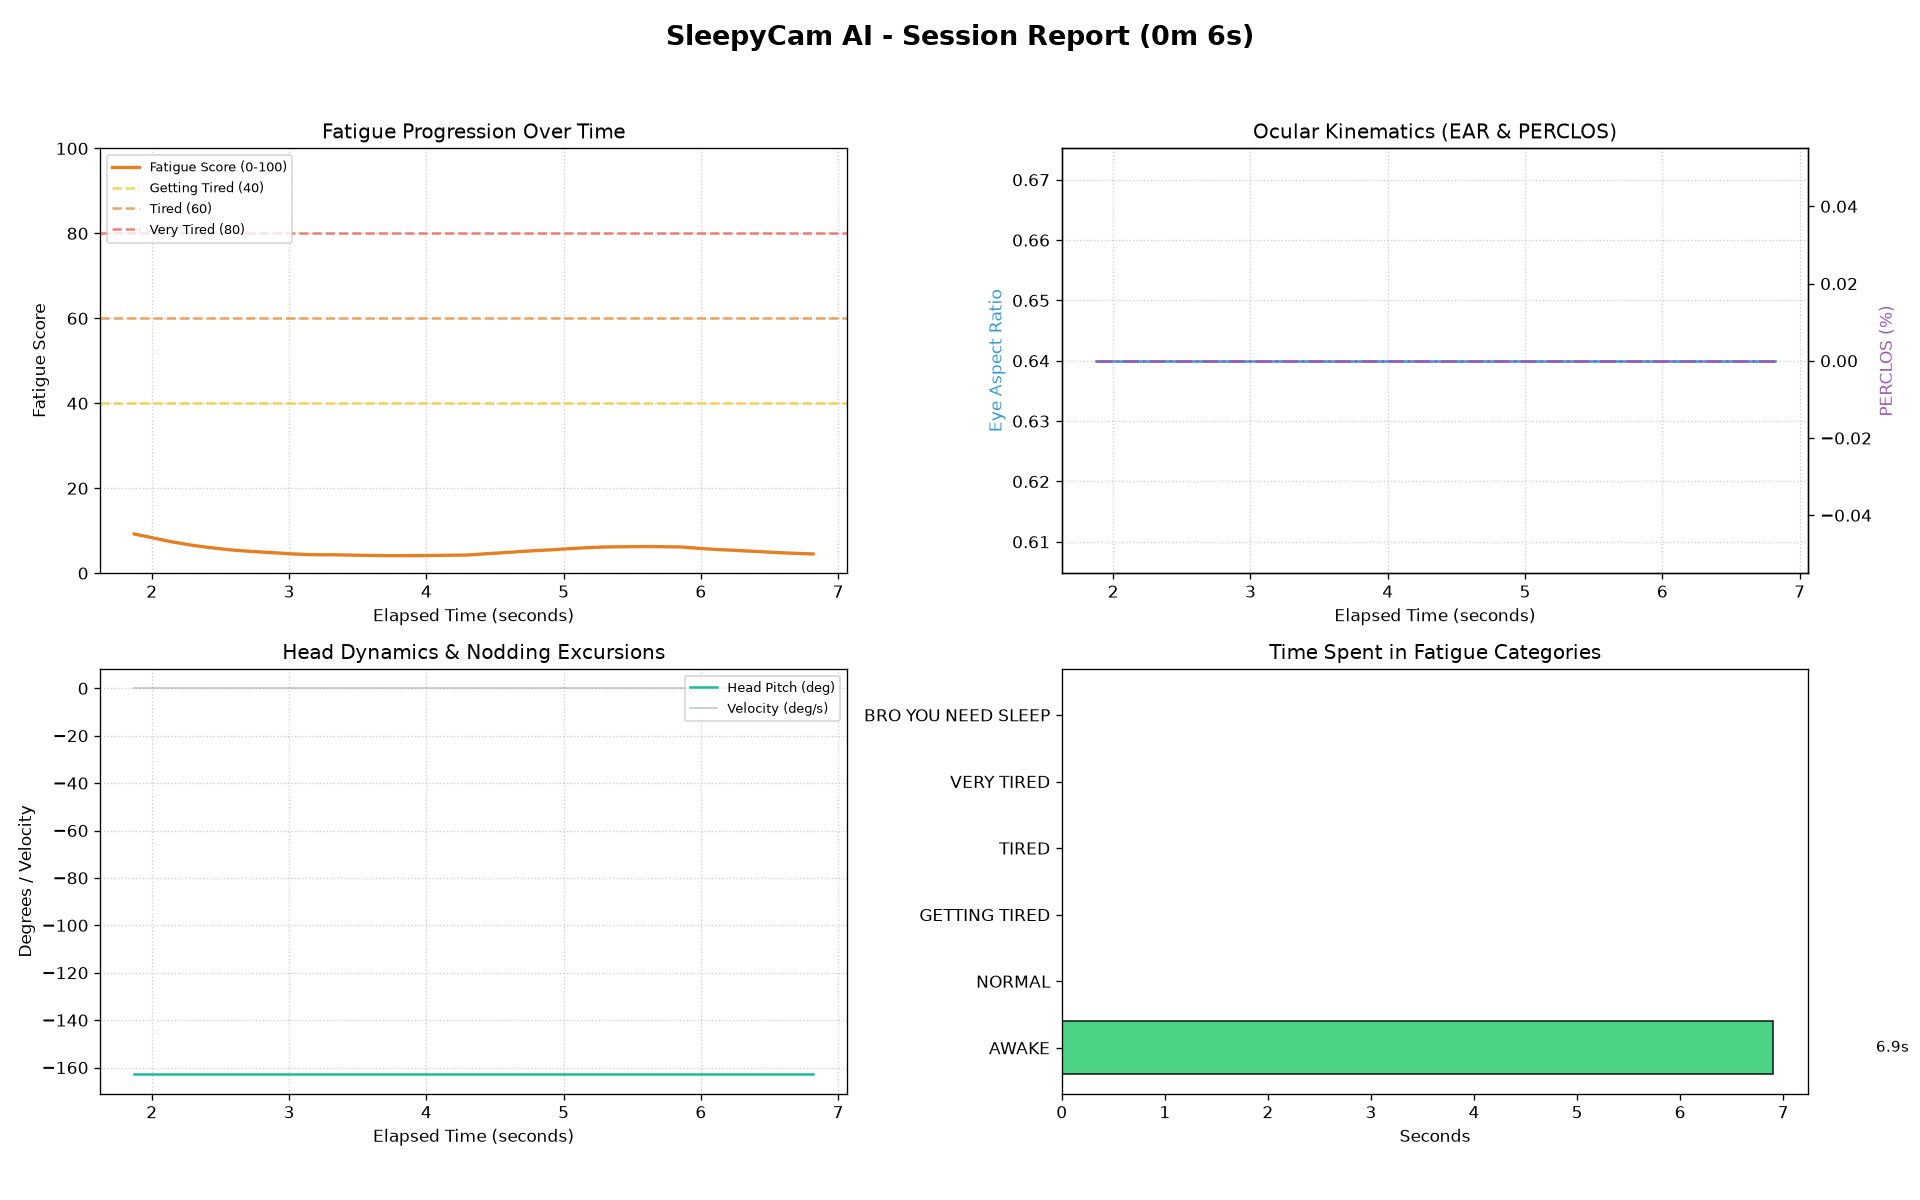

Source data for this figure (header and first rows):
SleepyCam AI - Session Telemetry Report
Generated At, 2026-10-03 20:14:31
Metric, Value
session_duration_seconds, 6.9
session_duration_formatted, 0m 6s
average_fatigue, 5.4
maximum_fatigue, 9.2
minimum_fatigue, 4.1
total_blinks, 0
average_blink_rate, 0.0
long_blinks, 0
total_yawns, 0
average_yawn_duration, 0.0
head_nods, 0
microsleep_events_count, 0
Fatigue Category, Time Spent (seconds), Percentage (%)
AWAKE, 6.9, 99.9%
NORMAL, 0.0, 0.0%
GETTING TIRED, 0.0, 0.0%
TIRED, 0.0, 0.0%
VERY TIRED, 0.0, 0.0%
BRO YOU NEED SLEEP, 0.0, 0.0%
Microsleep Events Log
Time, Duration (s), Confidence (%), Notes
Time (s), Fatigue Score, Fatigue Label, EAR, left_EAR, right_EAR, PERCLOS, blink_rate, average_blink_duration, long_blink_count, MAR, yawn_rate, average_yawn_duration, head_pitch, head_yaw, head_roll, head_velocity, head_nod_frequency, facial_activity, posture_score, posture_change
1.87, 9.2, AWAKE, 0.64, 0.64, 0.64, 0.0, 0.0, 0.0, 0.0, 0.4286, 0.0, 0.0, -162.9, -87.11, 167.4, 0.0, 0.0, 51.93, 85.0, 0.0
1.97, 8.6, AWAKE, 0.64, 0.64, 0.64, 0.0, 0.0, 0.0, 0.0, 0.4286, 0.0, 0.0, -162.9, -87.11, 167.4, 0.0, 0.0, 52, 85.0, 0.0
2.06, 8.0, AWAKE, 0.64, 0.64, 0.64, 0.0, 0.0, 0.0, 0.0, 0.4286, 0.0, 0.0, -162.9, -87.11, 167.4, 0.0, 0.0, 51.98, 85.0, 0.0
2.14, 7.4, AWAKE, 0.64, 0.64, 0.64, 0.0, 0.0, 0.0, 0.0, 0.4286, 0.0, 0.0, -162.9, -87.11, 167.4, 0.0, 0.0, 51.89, 85.0, 0.0
2.22, 7.0, AWAKE, 0.64, 0.64, 0.64, 0.0, 0.0, 0.0, 0.0, 0.4286, 0.0, 0.0, -162.9, -87.11, 167.4, 0.0, 0.0, 51.74, 85.0, 0.0
2.29, 6.6, AWAKE, 0.64, 0.64, 0.64, 0.0, 0.0, 0.0, 0.0, 0.4286, 0.0, 0.0, -162.9, -87.11, 167.4, 0.0, 0.0, 51.54, 85.0, 0.0
2.38, 6.2, AWAKE, 0.64, 0.64, 0.64, 0.0, 0.0, 0.0, 0.0, 0.4286, 0.0, 0.0, -162.9, -87.11, 167.4, 0.0, 0.0, 51.26, 85.0, 0.0
2.46, 5.9, AWAKE, 0.64, 0.64, 0.64, 0.0, 0.0, 0.0, 0.0, 0.4286, 0.0, 0.0, -162.9, -87.11, 167.4, 0.0, 0.0, 50.93, 85.0, 0.0
2.53, 5.6, AWAKE, 0.64, 0.64, 0.64, 0.0, 0.0, 0.0, 0.0, 0.4286, 0.0, 0.0, -162.9, -87.11, 167.4, 0.0, 0.0, 50.56, 85.0, 0.0
2.61, 5.4, AWAKE, 0.64, 0.64, 0.64, 0.0, 0.0, 0.0, 0.0, 0.4286, 0.0, 0.0, -162.9, -87.11, 167.4, 0.0, 0.0, 50.14, 85.0, 0.0
2.69, 5.2, AWAKE, 0.64, 0.64, 0.64, 0.0, 0.0, 0.0, 0.0, 0.4286, 0.0, 0.0, -162.9, -87.11, 167.4, 0.0, 0.0, 49.65, 85.0, 0.0
2.78, 5.0, AWAKE, 0.64, 0.64, 0.64, 0.0, 0.0, 0.0, 0.0, 0.4286, 0.0, 0.0, -162.9, -87.11, 167.4, 0.0, 0.0, 49.05, 85.0, 0.0
2.85, 4.9, AWAKE, 0.64, 0.64, 0.64, 0.0, 0.0, 0.0, 0.0, 0.4286, 0.0, 0.0, -162.9, -87.11, 167.4, 0.0, 0.0, 48.49, 85.0, 0.0
2.93, 4.7, AWAKE, 0.64, 0.64, 0.64, 0.0, 0.0, 0.0, 0.0, 0.4286, 0.0, 0.0, -162.9, -87.11, 167.4, 0.0, 0.0, 47.86, 85.0, 0.0
3.01, 4.6, AWAKE, 0.64, 0.64, 0.64, 0.0, 0.0, 0.0, 0.0, 0.4286, 0.0, 0.0, -162.9, -87.11, 167.4, 0.0, 0.0, 47.21, 85.0, 0.0
3.09, 4.5, AWAKE, 0.64, 0.64, 0.64, 0.0, 0.0, 0.0, 0.0, 0.4286, 0.0, 0.0, -162.9, -87.11, 167.4, 0.0, 0.0, 46.52, 85.0, 0.0
3.17, 4.4, AWAKE, 0.64, 0.64, 0.64, 0.0, 0.0, 0.0, 0.0, 0.4286, 0.0, 0.0, -162.9, -87.11, 167.4, 0.0, 0.0, 45.8, 85.0, 0.0
3.25, 4.3, AWAKE, 0.64, 0.64, 0.64, 0.0, 0.0, 0.0, 0.0, 0.4286, 0.0, 0.0, -162.9, -87.11, 167.4, 0.0, 0.0, 45.09, 85.0, 0.0
3.32, 4.3, AWAKE, 0.64, 0.64, 0.64, 0.0, 0.0, 0.0, 0.0, 0.4286, 0.0, 0.0, -162.9, -87.11, 167.4, 0.0, 0.0, 44.34, 85.0, 0.0
3.40, 4.3, AWAKE, 0.64, 0.64, 0.64, 0.0, 0.0, 0.0, 0.0, 0.4286, 0.0, 0.0, -162.9, -87.11, 167.4, 0.0, 0.0, 43.57, 85.0, 0.0
3.48, 4.2, AWAKE, 0.64, 0.64, 0.64, 0.0, 0.0, 0.0, 0.0, 0.4286, 0.0, 0.0, -162.9, -87.11, 167.4, 0.0, 0.0, 42.75, 85.0, 0.0
3.56, 4.2, AWAKE, 0.64, 0.64, 0.64, 0.0, 0.0, 0.0, 0.0, 0.4286, 0.0, 0.0, -162.9, -87.11, 167.4, 0.0, 0.0, 41.94, 85.0, 0.0
3.64, 4.2, AWAKE, 0.64, 0.64, 0.64, 0.0, 0.0, 0.0, 0.0, 0.4286, 0.0, 0.0, -162.9, -87.11, 167.4, 0.0, 0.0, 41.15, 85.0, 0.0
3.72, 4.1, AWAKE, 0.64, 0.64, 0.64, 0.0, 0.0, 0.0, 0.0, 0.4286, 0.0, 0.0, -162.9, -87.11, 167.4, 0.0, 0.0, 40.38, 85.0, 0.0
3.80, 4.1, AWAKE, 0.64, 0.64, 0.64, 0.0, 0.0, 0.0, 0.0, 0.4286, 0.0, 0.0, -162.9, -87.11, 167.4, 0.0, 0.0, 39.59, 85.0, 0.0
3.88, 4.1, AWAKE, 0.64, 0.64, 0.64, 0.0, 0.0, 0.0, 0.0, 0.4286, 0.0, 0.0, -162.9, -87.11, 167.4, 0.0, 0.0, 38.82, 85.0, 0.0
3.97, 4.1, AWAKE, 0.64, 0.64, 0.64, 0.0, 0.0, 0.0, 0.0, 0.4286, 0.0, 0.0, -162.9, -87.11, 167.4, 0.0, 0.0, 37.99, 85.0, 0.0
4.05, 4.2, AWAKE, 0.64, 0.64, 0.64, 0.0, 0.0, 0.0, 0.0, 0.4286, 0.0, 0.0, -162.9, -87.11, 167.4, 0.0, 0.0, 37.29, 85.0, 0.0
4.13, 4.2, AWAKE, 0.64, 0.64, 0.64, 0.0, 0.0, 0.0, 0.0, 0.4286, 0.0, 0.0, -162.9, -87.11, 167.4, 0.0, 0.0, 36.6, 85.0, 0.0
4.21, 4.2, AWAKE, 0.64, 0.64, 0.64, 0.0, 0.0, 0.0, 0.0, 0.4286, 0.0, 0.0, -162.9, -87.11, 167.4, 0.0, 0.0, 35.96, 85.0, 0.0
4.29, 4.3, AWAKE, 0.64, 0.64, 0.64, 0.0, 0.0, 0.0, 0.0, 0.4286, 0.0, 0.0, -162.9, -87.11, 167.4, 0.0, 0.0, 35.35, 85.0, 0.0
4.37, 4.4, AWAKE, 0.64, 0.64, 0.64, 0.0, 0.0, 0.0, 0.0, 0.4286, 0.0, 0.0, -162.9, -87.11, 167.4, 0.0, 0.0, 34.78, 85.0, 0.0
4.44, 4.6, AWAKE, 0.64, 0.64, 0.64, 0.0, 0.0, 0.0, 0.0, 0.4286, 0.0, 0.0, -162.9, -87.11, 167.4, 0.0, 0.0, 34.28, 85.0, 0.0
4.52, 4.7, AWAKE, 0.64, 0.64, 0.64, 0.0, 0.0, 0.0, 0.0, 0.4286, 0.0, 0.0, -162.9, -87.11, 167.4, 0.0, 0.0, 33.8, 85.0, 0.0
4.60, 4.9, AWAKE, 0.64, 0.64, 0.64, 0.0, 0.0, 0.0, 0.0, 0.4286, 0.0, 0.0, -162.9, -87.11, 167.4, 0.0, 0.0, 33.39, 85.0, 0.0
4.68, 5.1, AWAKE, 0.64, 0.64, 0.64, 0.0, 0.0, 0.0, 0.0, 0.4286, 0.0, 0.0, -162.9, -87.11, 167.4, 0.0, 0.0, 33.01, 85.0, 0.0
... 27 more rows
